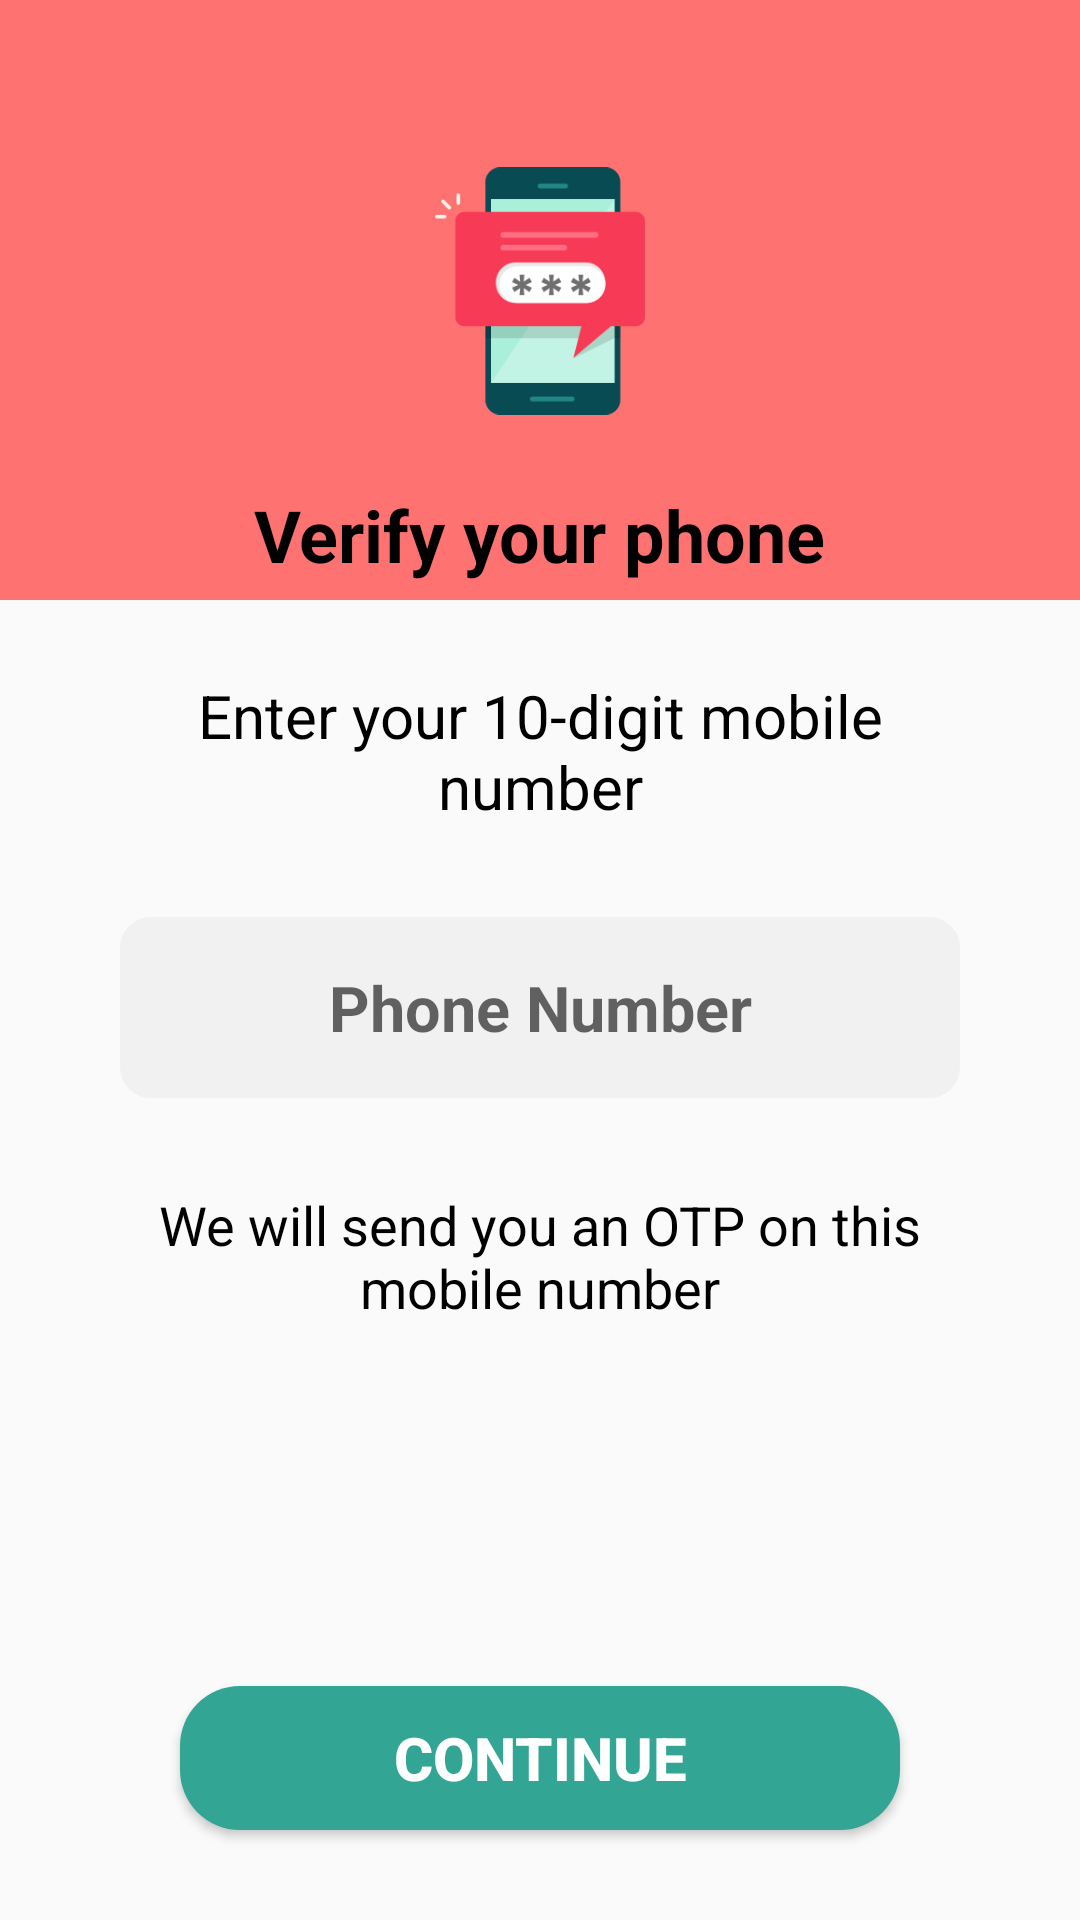

The Android layout XML behind this screen, and the referenced resources:
<!-- AndroidManifest.xml: application theme AppTheme -->
<!-- res/layout/fragment_on_boarding_verify_phone.xml -->
<?xml version="1.0" encoding="utf-8"?>
<ScrollView xmlns:android="http://schemas.android.com/apk/res/android"
    android:layout_width="match_parent"
    android:layout_height="match_parent"
    android:fillViewport="true">

    <RelativeLayout
        android:id="@+id/base_layout"
        android:layout_width="match_parent"
        android:layout_height="wrap_content"
        android:clickable="true"
        android:focusable="true"
        android:focusableInTouchMode="true">

        <View
            android:id="@+id/rectangle_at_the_top"
            android:layout_width="match_parent"
            android:layout_height="200sp"
            android:layout_alignParentTop="true"
            android:background="#FF7272"
            android:visibility="visible" />

        <ImageView
            android:id="@+id/image"
            android:layout_width="70sp"
            android:layout_height="130sp"
            android:layout_alignParentTop="true"
            android:layout_centerHorizontal="true"
            android:layout_marginTop="32sp"
            android:src="@drawable/otp" />

        <TextView
            android:id="@+id/text_one"
            android:layout_width="wrap_content"
            android:layout_height="wrap_content"
            android:layout_below="@id/image"
            android:layout_centerHorizontal="true"
            android:text="@string/verify_phone"
            android:textAlignment="center"
            android:textColor="#000000"
            android:textSize="24sp"
            android:textStyle="bold" />

        <TextView
            android:id="@+id/text_two"
            android:layout_width="wrap_content"
            android:layout_height="wrap_content"
            android:layout_below="@id/rectangle_at_the_top"
            android:layout_centerHorizontal="true"
            android:layout_marginStart="40sp"
            android:layout_marginTop="25sp"
            android:layout_marginEnd="40sp"
            android:text="@string/enter_number"
            android:textAlignment="center"
            android:textColor="#000000"
            android:textSize="20sp" />

        <EditText
            android:id="@+id/phone_number"
            android:layout_width="match_parent"
            android:layout_height="wrap_content"
            android:layout_below="@id/text_two"
            android:layout_marginStart="40sp"
            android:layout_marginTop="30sp"
            android:layout_marginEnd="40sp"
            android:background="@drawable/edittext_background"
            android:hint="@string/phone_number"
            android:importantForAutofill="no"
            android:inputType="phone"
            android:maxLength="10"
            android:padding="16dp"
            android:textAlignment="center"
            android:textSize="21sp"
            android:textStyle="bold" />

        <TextView
            android:id="@+id/text_three"
            android:layout_width="wrap_content"
            android:layout_height="wrap_content"
            android:layout_below="@id/phone_number"
            android:layout_centerHorizontal="true"
            android:layout_marginStart="40sp"
            android:layout_marginTop="30sp"
            android:layout_marginEnd="40sp"
            android:layout_marginBottom="20sp"
            android:text="@string/we_will_send_you_otp"
            android:textAlignment="center"
            android:textColor="#000000"
            android:textSize="18sp" />

        <Button
            android:id="@+id/phone_continue_button"
            android:layout_width="match_parent"
            android:layout_height="wrap_content"
            android:layout_alignParentBottom="true"
            android:layout_centerHorizontal="true"
            android:layout_marginStart="60sp"
            android:layout_marginEnd="60sp"
            android:layout_marginBottom="30sp"
            android:background="@drawable/button_bg"
            android:text="@string/continue_on_boarding"
            android:textColor="#fff"
            android:textSize="20sp"
            android:textStyle="bold" />

    </RelativeLayout>

</ScrollView>
<!-- resources referenced by this layout -->
<resources>
  <!-- drawable button_bg (drawable) -->
  <?xml version="1.0" encoding="utf-8"?>
  <shape xmlns:android="http://schemas.android.com/apk/res/android"
      android:shape="rectangle">
  
      <solid
          android:color="#32A595"
          />
      <corners
          android:radius="20dp"/>
  
  </shape>
  <!-- drawable edittext_background (drawable) -->
  <?xml version="1.0" encoding="utf-8"?>
  <selector xmlns:android="http://schemas.android.com/apk/res/android">
  
      <item android:state_pressed="false" android:state_focused="true">
          <shape>
              <gradient
                  android:startColor="#F1F1F1"
                  android:centerColor="#F1F1F1"
                  android:endColor="#F1F1F1"
                  android:angle="270"
                  />
              <stroke
                  android:width="0.7dp"
                  android:color="#F1F1F1" />
              <corners
                  android:radius="10dp" />
          </shape>
      </item>
  
  
  
  
  
  
  
  
  
  
  
  
  
  
  
  
  
  
  
  
  
  
  
      <item android:state_pressed="false" android:state_focused="false">
          <shape>
              <gradient
                  android:startColor="#F1F1F1"
                  android:centerColor="#F1F1F1"
                  android:endColor="#F1F1F1"
                  android:angle="270"
                  />
              <stroke
                  android:width="0.7dp"
                  android:color="#F1F1F1" />
              <corners
                  android:radius="10dp" />
          </shape>
      </item>
  
      <item android:state_enabled="true">
          <shape>
              <padding
                  android:left="4dp"
                  android:top="4dp"
                  android:right="4dp"
                  android:bottom="4dp"
                  />
          </shape>
      </item>
  
  </selector>
  <!-- drawable otp: png bitmap (drawable, 24319 bytes) -->
  <string name="continue_on_boarding">Continue</string>
  <string name="enter_number">Enter your 10-digit mobile number</string>
  <string name="phone_number">Phone Number</string>
  <string name="verify_phone">Verify your phone</string>
  <string name="we_will_send_you_otp">We will send you an OTP on this mobile number</string>
  <style name="AppTheme" parent="Theme.AppCompat.Light.DarkActionBar">
          
          <item name="colorPrimary">@color/colorPrimary</item>
          <item name="colorPrimaryDark">@color/colorPrimaryDark</item>
          <item name="colorAccent">@color/colorAccent</item>
      </style>
  <color name="colorPrimary">#CA4F3F</color>
  <color name="colorPrimaryDark">#AA3C2B</color>
  <color name="colorAccent">#008ed4</color>
</resources>
